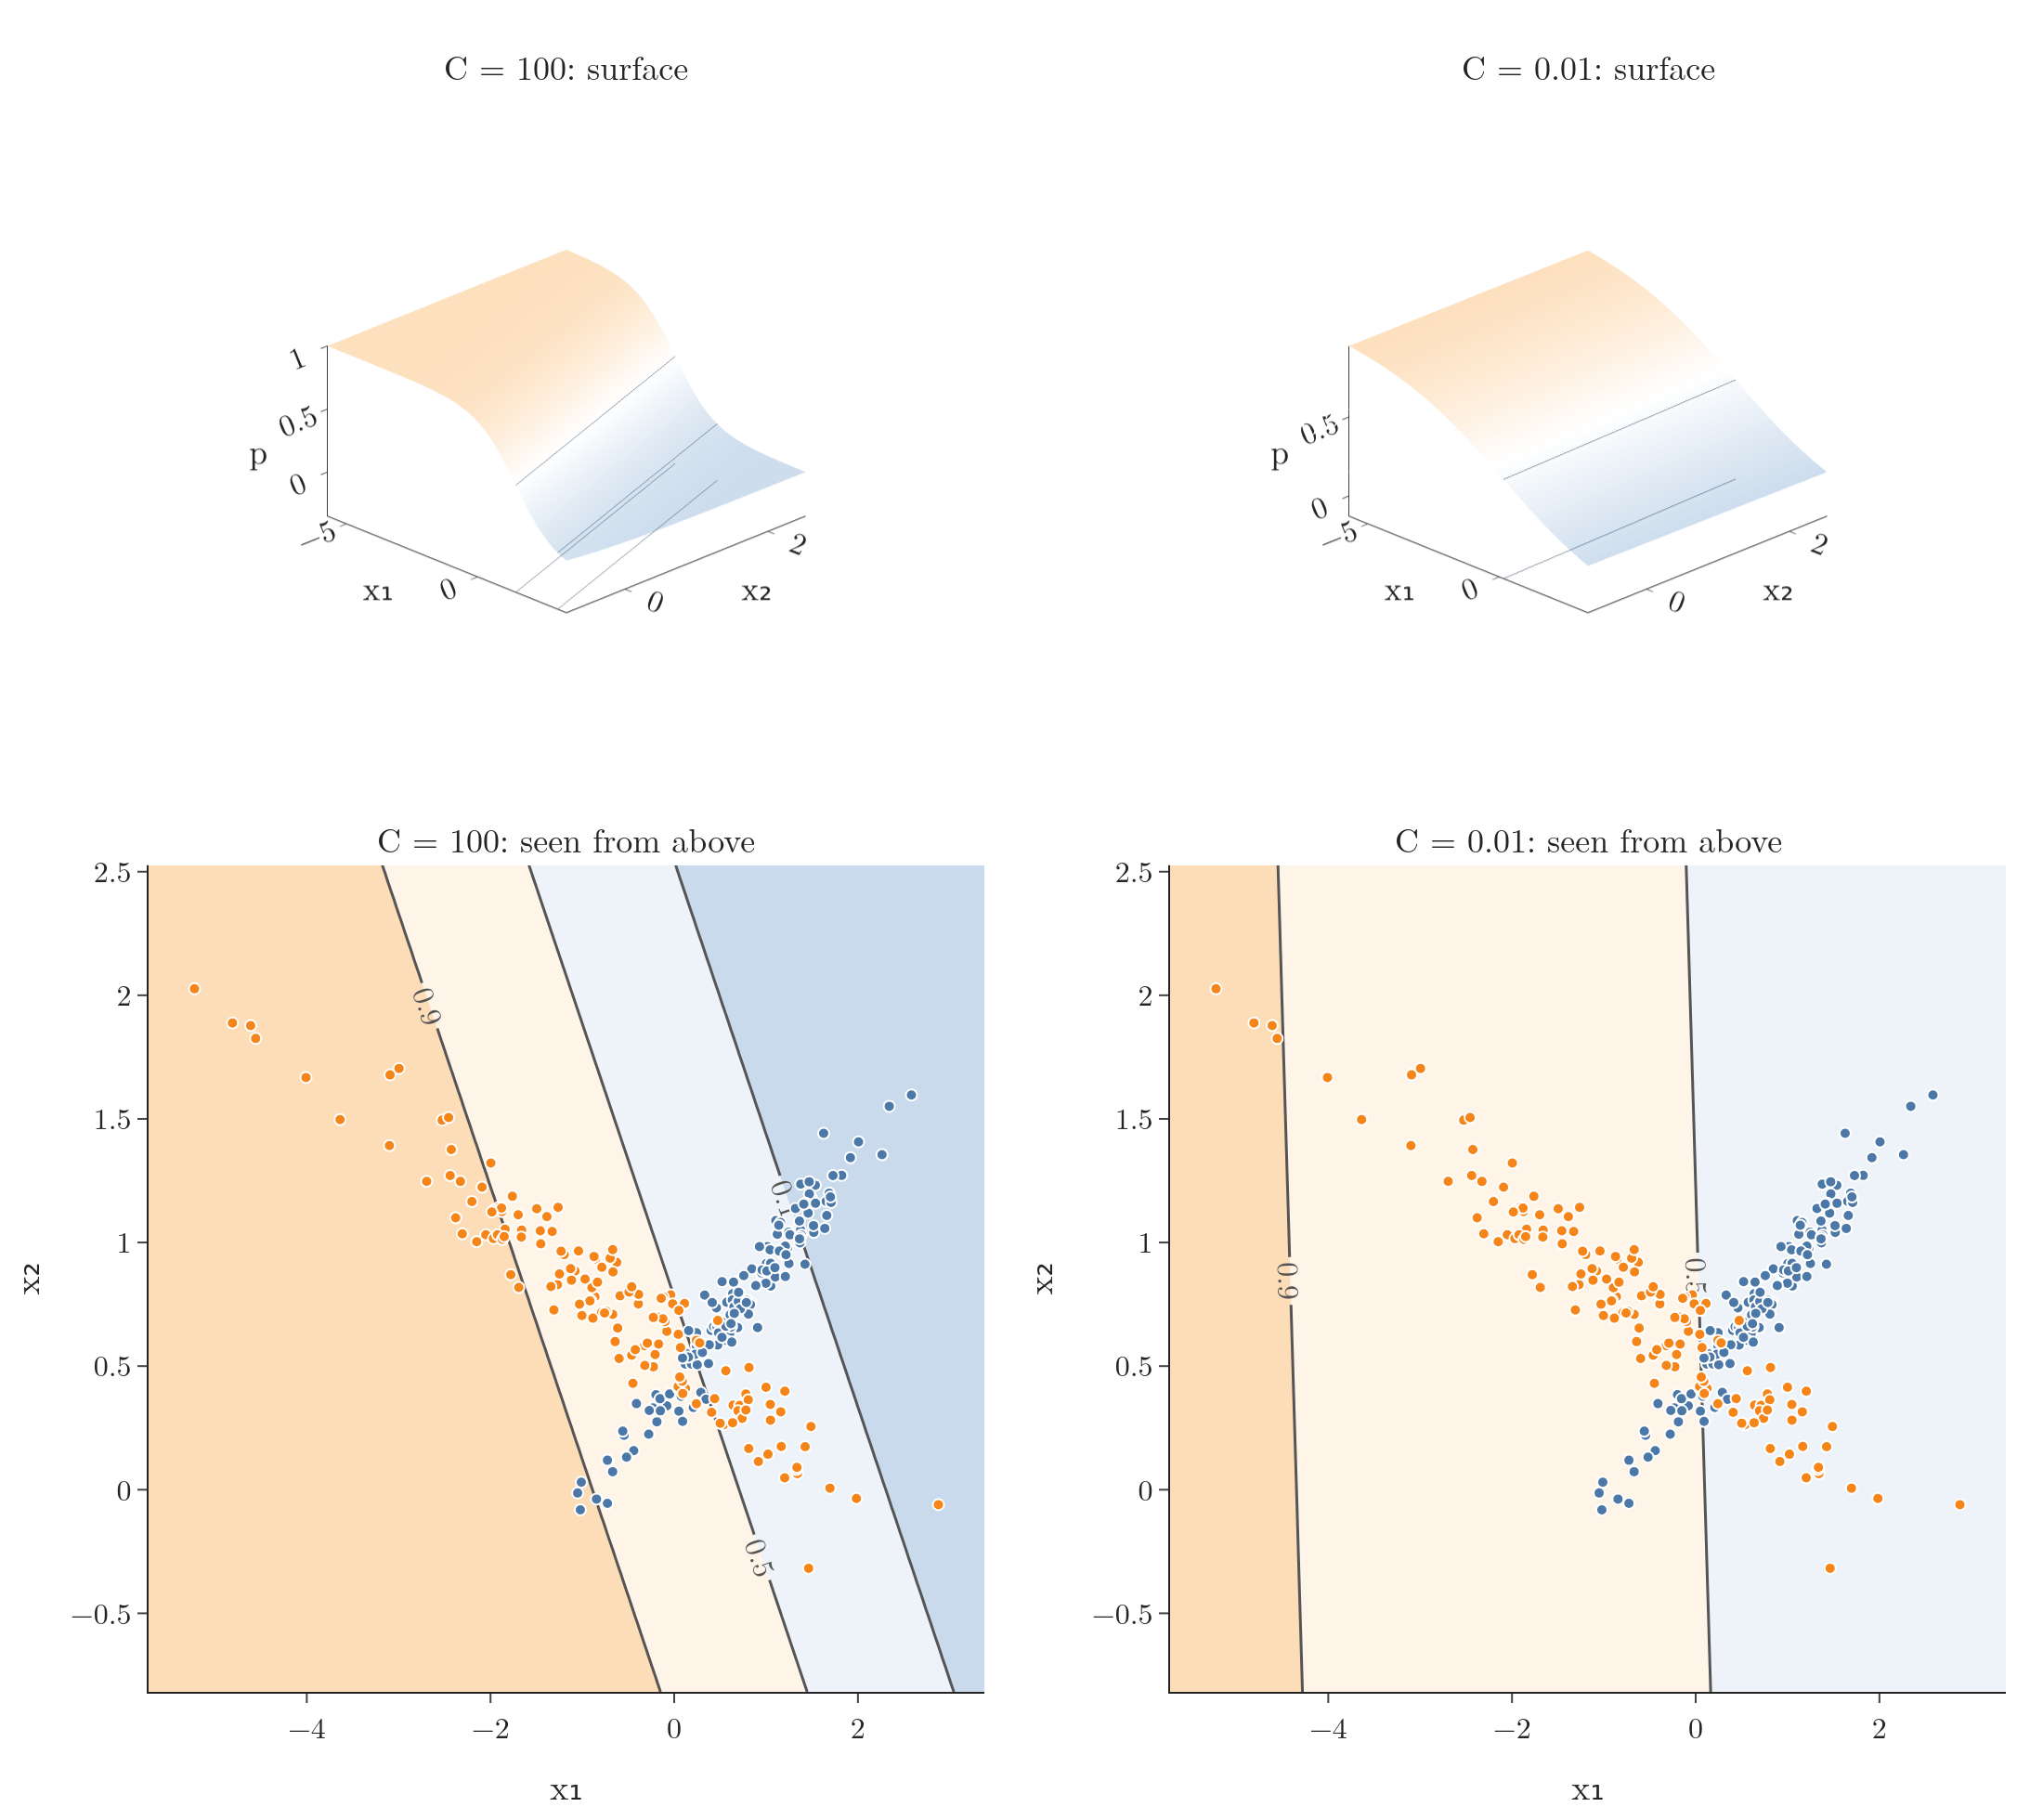

This chart was generated by the following Python code:
"""The probability surface behind c_boundary.gif, for C = 100 and C = 0.01 (same 300 points). Top: the surface
p = P(class 1) over (x1, x2); bottom: the same surface seen from above, with the contour lines p = 0.1, 0.5, 0.9
and the points (Plotly)."""
from pathlib import Path
import numpy as np
import plotly.graph_objects as go
from plotly.subplots import make_subplots
from sklearn.datasets import make_classification
from sklearn.linear_model import LogisticRegression
from surface_tilt import surface_traces, scene

here = Path(__file__).parent
X, y = make_classification(n_samples=300, n_features=2, n_informative=2, n_redundant=0, n_clusters_per_class=1,
                           class_sep=0.8, random_state=1)
xr, yr = [X[:, 0].min() - 0.5, X[:, 0].max() + 0.5], [X[:, 1].min() - 0.5, X[:, 1].max() + 0.5]
gx, gy = np.linspace(*xr, 100), np.linspace(*yr, 100)
GX, GY = np.meshgrid(gx, gy)
CS = [[0, "#C9DAEC"], [0.5, "#FFFFFF"], [1, "#FDDDB8"]]
Cs = (100, 0.01)
fig = make_subplots(2, 2, specs=[[{"type": "scene"}] * 2, [{}, {}]], row_heights=[0.45, 0.55], vertical_spacing=0.06,
                    horizontal_spacing=0.1, subplot_titles=[f"C = {c}: surface" for c in Cs] +
                    [f"C = {c}: seen from above" for c in Cs])
for col, c in enumerate(Cs, start=1):
    m = LogisticRegression(C=c, max_iter=10000).fit(X, y)
    P = m.predict_proba(np.c_[GX.ravel(), GY.ravel()])[:, 1].reshape(GX.shape)
    print("C", c, "p at the origin", round(float(m.predict_proba([[0, 0]])[0, 1]), 3), "coef", m.coef_[0].round(2))
    tr, zf = surface_traces(gx, gy, P, (0.1, 0.9, 0.4), colorscale=CS)
    for t in tr:
        fig.add_trace(t, 1, col)
    fig.update_scenes(scene(gx, gy, P, zf, "x₁", "x₂", "p", (1.6, -1.6, 1.0), 3), row=1, col=col)
    fig.add_trace(go.Contour(x=gx, y=gy, z=P, colorscale=CS, zmin=0, zmax=1, showscale=False,
                             contours=dict(start=0.1, end=0.9, size=0.4, showlabels=True),
                             line=dict(width=1.5, color="#555")), 2, col)
    for cls, color in ((0, "#4C78A8"), (1, "#F58518")):
        fig.add_trace(go.Scatter(x=X[y == cls, 0], y=X[y == cls, 1], mode="markers",
                                 marker=dict(color=color, size=6, line=dict(color="white", width=1))), 2, col)
    fig.update_xaxes(title="x₁", range=xr, row=2, col=col)
    fig.update_yaxes(title="x₂", range=yr, row=2, col=col)
fig.update_layout(template="simple_white", width=1100, height=980, showlegend=False,
                  font=dict(family="Latin Modern Roman", size=16), margin=dict(l=10, r=20, t=50, b=60))
fig.update_annotations(font_size=18)
fig.write_image(here / "surface_panel.png", scale=2)
fig.write_image(here / "surface_panel.pdf")
